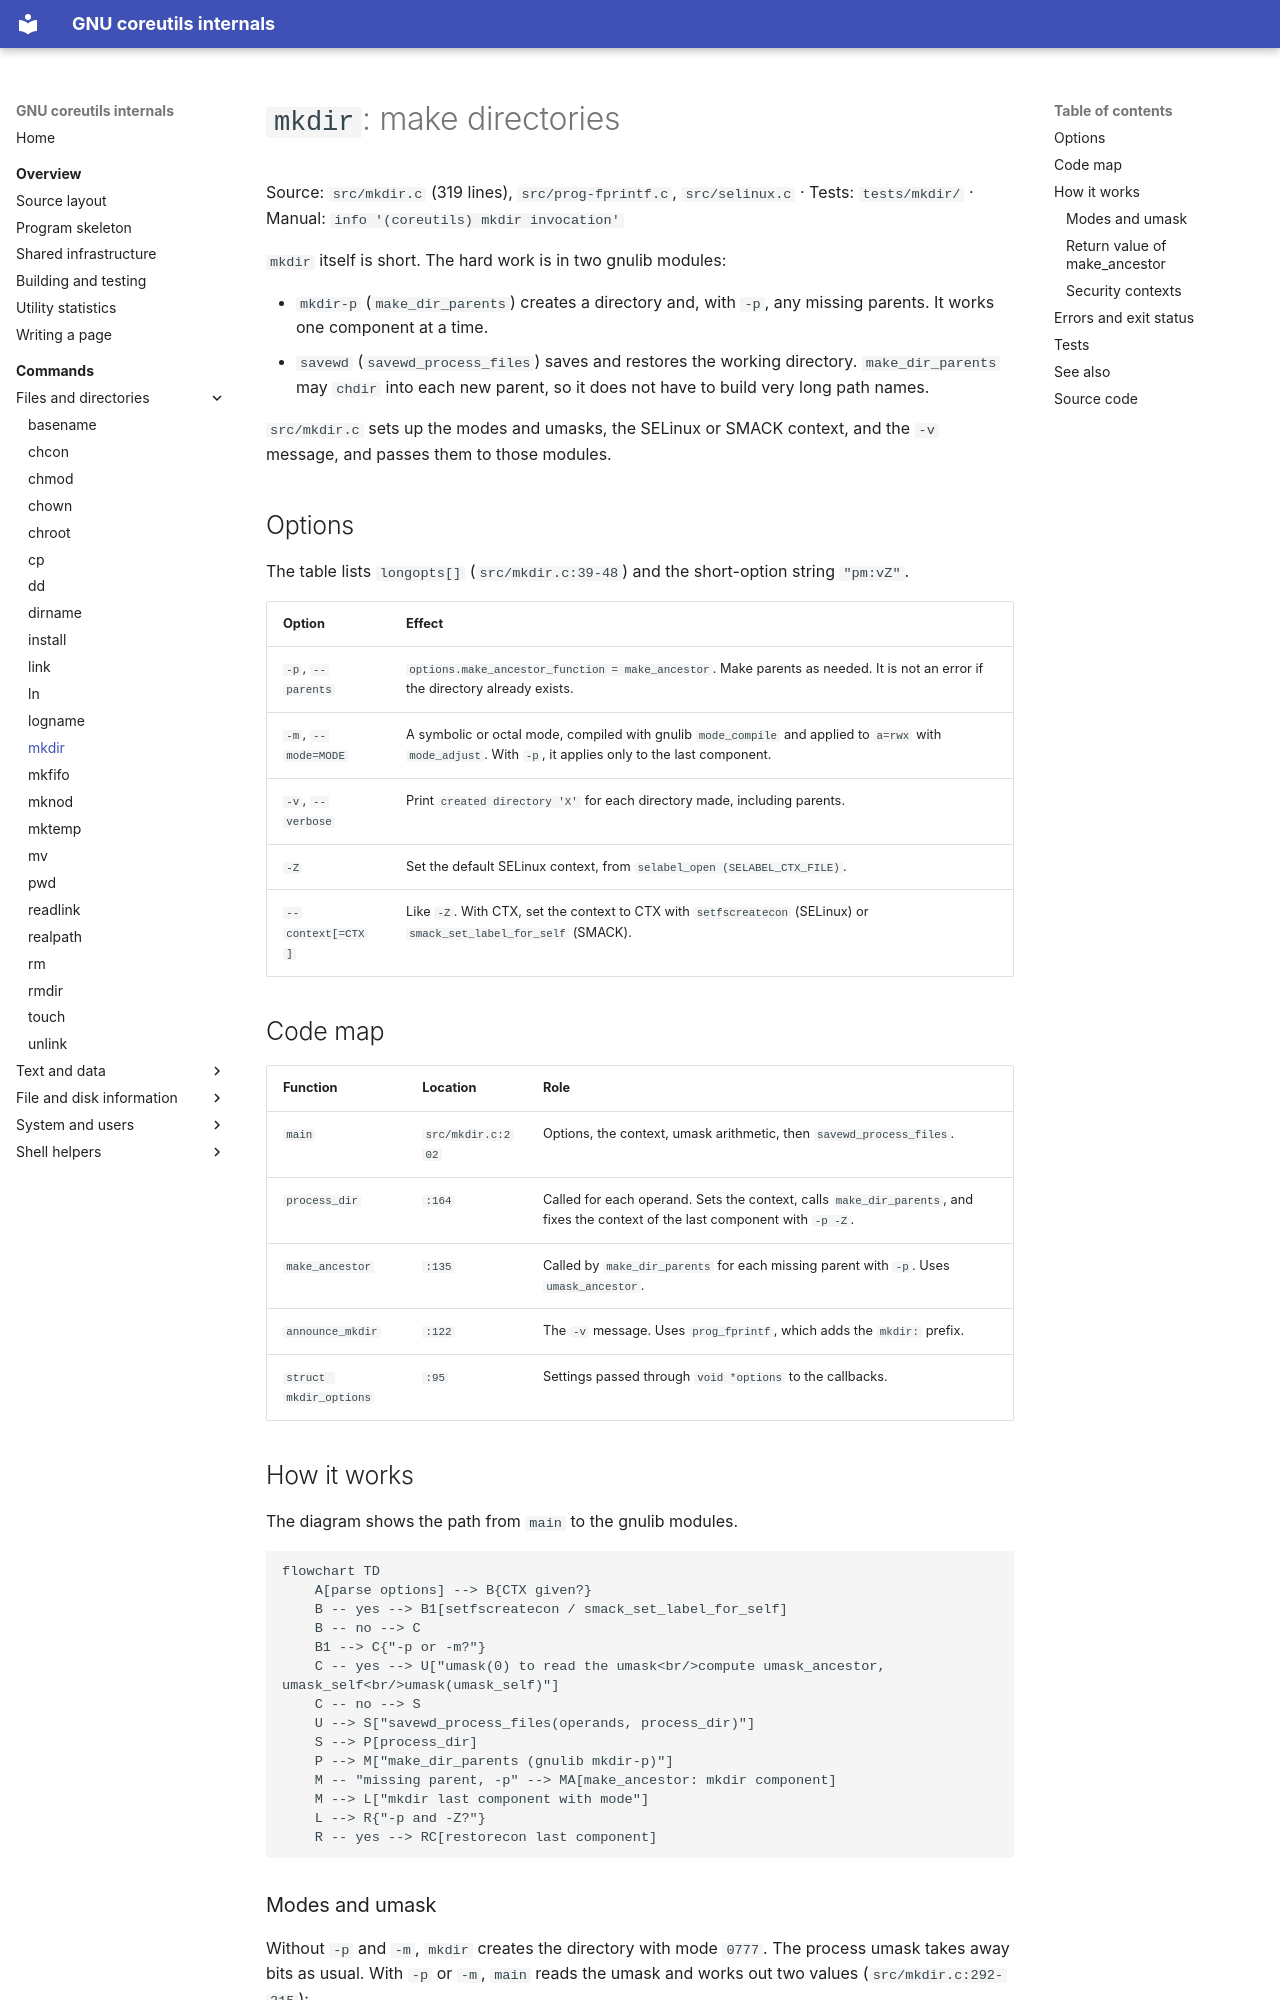

repository: andrewh/coreutils · page: commands/mkdir/index.html · generator: mkdocs

# `mkdir`: make directories

Source: `src/mkdir.c` (319 lines), `src/prog-fprintf.c`, `src/selinux.c` ·
Tests: `tests/mkdir/` · Manual: `info '(coreutils) mkdir invocation'`

`mkdir` itself is short. The hard work is in two gnulib modules:

- `mkdir-p` (`make_dir_parents`) creates a directory and, with `-p`, any
  missing parents. It works one component at a time.
- `savewd` (`savewd_process_files`) saves and restores the working
  directory. `make_dir_parents` may `chdir` into each new parent, so it does
  not have to build very long path names.

`src/mkdir.c` sets up the modes and umasks, the SELinux or SMACK context,
and the `-v` message, and passes them to those modules.

## Options

The table lists `longopts[]` (`src/mkdir.c:39-48`) and the short-option
string `"pm:vZ"`.

| Option | Effect |
|---|---|
| `-p`, `--parents` | `options.make_ancestor_function = make_ancestor`. Make parents as needed. It is not an error if the directory already exists. |
| `-m`, `--mode=MODE` | A symbolic or octal mode, compiled with gnulib `mode_compile` and applied to `a=rwx` with `mode_adjust`. With `-p`, it applies only to the last component. |
| `-v`, `--verbose` | Print `created directory 'X'` for each directory made, including parents. |
| `-Z` | Set the default SELinux context, from `selabel_open (SELABEL_CTX_FILE)`. |
| `--context[=CTX]` | Like `-Z`. With CTX, set the context to CTX with `setfscreatecon` (SELinux) or `smack_set_label_for_self` (SMACK). |

## Code map

| Function | Location | Role |
|---|---|---|
| `main` | `src/mkdir.c:202` | Options, the context, umask arithmetic, then `savewd_process_files`. |
| `process_dir` | `:164` | Called for each operand. Sets the context, calls `make_dir_parents`, and fixes the context of the last component with `-p -Z`. |
| `make_ancestor` | `:135` | Called by `make_dir_parents` for each missing parent with `-p`. Uses `umask_ancestor`. |
| `announce_mkdir` | `:122` | The `-v` message. Uses `prog_fprintf`, which adds the `mkdir: ` prefix. |
| `struct mkdir_options` | `:95` | Settings passed through `void *options` to the callbacks. |

## How it works

The diagram shows the path from `main` to the gnulib modules.

```mermaid
flowchart TD
    A[parse options] --> B{CTX given?}
    B -- yes --> B1[setfscreatecon / smack_set_label_for_self]
    B -- no --> C
    B1 --> C{"-p or -m?"}
    C -- yes --> U["umask(0) to read the umask<br/>compute umask_ancestor, umask_self<br/>umask(umask_self)"]
    C -- no --> S
    U --> S["savewd_process_files(operands, process_dir)"]
    S --> P[process_dir]
    P --> M["make_dir_parents (gnulib mkdir-p)"]
    M -- "missing parent, -p" --> MA[make_ancestor: mkdir component]
    M --> L["mkdir last component with mode"]
    L --> R{"-p and -Z?"}
    R -- yes --> RC[restorecon last component]
```
